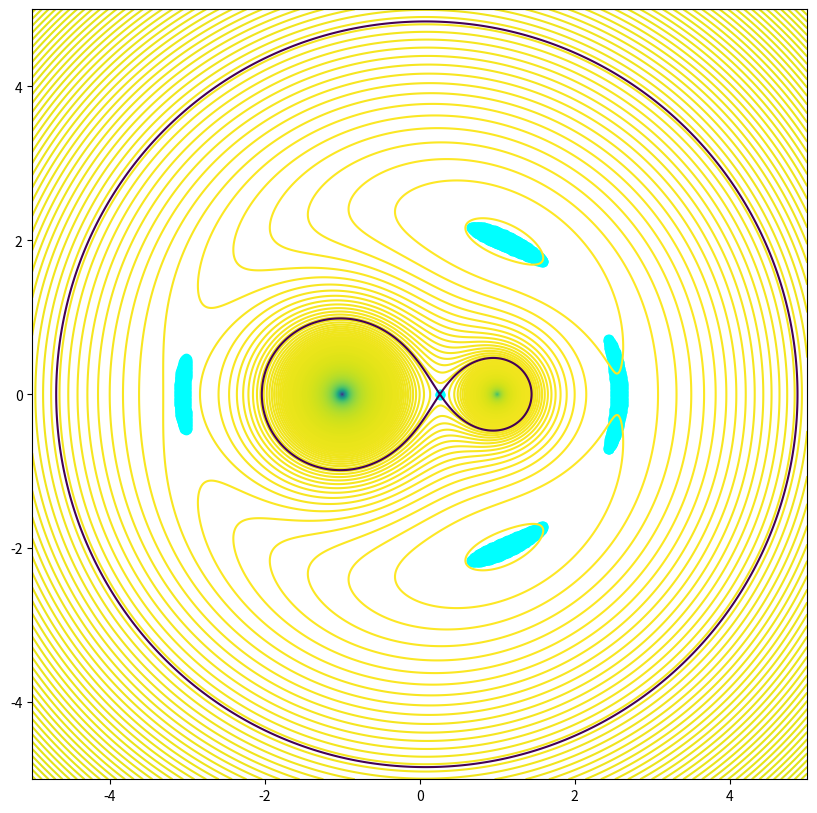

Write the Python code that produced this figure.
import numpy as np
import matplotlib.pyplot as plt
from matplotlib.animation import FuncAnimation
G=1
w=0.5
M1=1
M2=3

x1=1
y1=0

x2=-1
y2=0

xp=0.4
yp=0.7

vxp=0
vyp=0

t=0
XP=[]
YP=[]

dt=0.01

while t<20:
    
    r=np.sqrt((x2-x1)**2+(y2-y1)**2)
    if r<0.001:
        break
    rp1=np.sqrt((xp-x1)**2+(yp-y1)**2)
    rp2=np.sqrt((xp-x2)**2+(yp-y2)**2)
    if rp1<0.001 or rp2<0.001:
        break
    

    ax2=(G*M1*(x1-x2))/r**3
    ay2=(G*M1*(y1-y2))/r**3

    axp=-(G*M2*(xp-x1))/rp1**3-(G*M1*(xp-x2))/rp2**3+(2*w*vyp)+(w**2*xp)
    ayp=-(G*M2*(yp-y1))/rp1**3-(G*M1*(yp-y2))/rp2**3-(2*w*vxp)+(w**2*yp)


    vxp=vxp+axp*dt
    vyp=vyp+ayp*dt
    


    xp=xp+vxp*dt
    yp=yp+vyp*dt

    t+=dt


    XP.append(xp)
    YP.append(yp)

x=np.linspace(-5,5,1000)
y=np.linspace(-5,5,1000)
X,Y=np.meshgrid(x,y)

r1=np.sqrt((X-x1)**2+(Y-y1)**2+0.001)
r2=np.sqrt((X-x2)**2+(Y-y2)**2+0.001)

phi_g=-((G*M1)/r1)-((G*M2)/r2)
phi_f=-0.5*w**2*(X**2 + Y**2)

phi=phi_g+phi_f
dphidy,dphidx=np.gradient(phi)
gradphi=np.sqrt(dphidy**2+dphidx**2)
mask1=gradphi<0.0005

LX=X[mask1]
LY=Y[mask1]

for i in range(len(LX)):
         if min(x1,x2)<LX[i]<max(x1,x2) and LY[i]<0.0005:
             phi_l1=phi[mask1][i]



fig,axes=plt.subplots(figsize=(10,10))
axes.set_xlim(-5,5)
axes.set_ylim(-5,5)
axes.scatter(x1,y1,color='r')
axes.scatter(x2,y2,color='b')
axes.contour(X,Y,phi,levels=1000)
axes.contour(X,Y,phi,levels=[phi_l1],color='red')
plt.scatter(LX,LY,color='cyan')

particle,=axes.plot([],[],'o',color='black')

def animate(i):
    particle.set_data([XP[i]],[YP[i]])
    return particle,

ani=FuncAnimation(fig,animate,frames=len(XP),interval=10)
plt.show()
